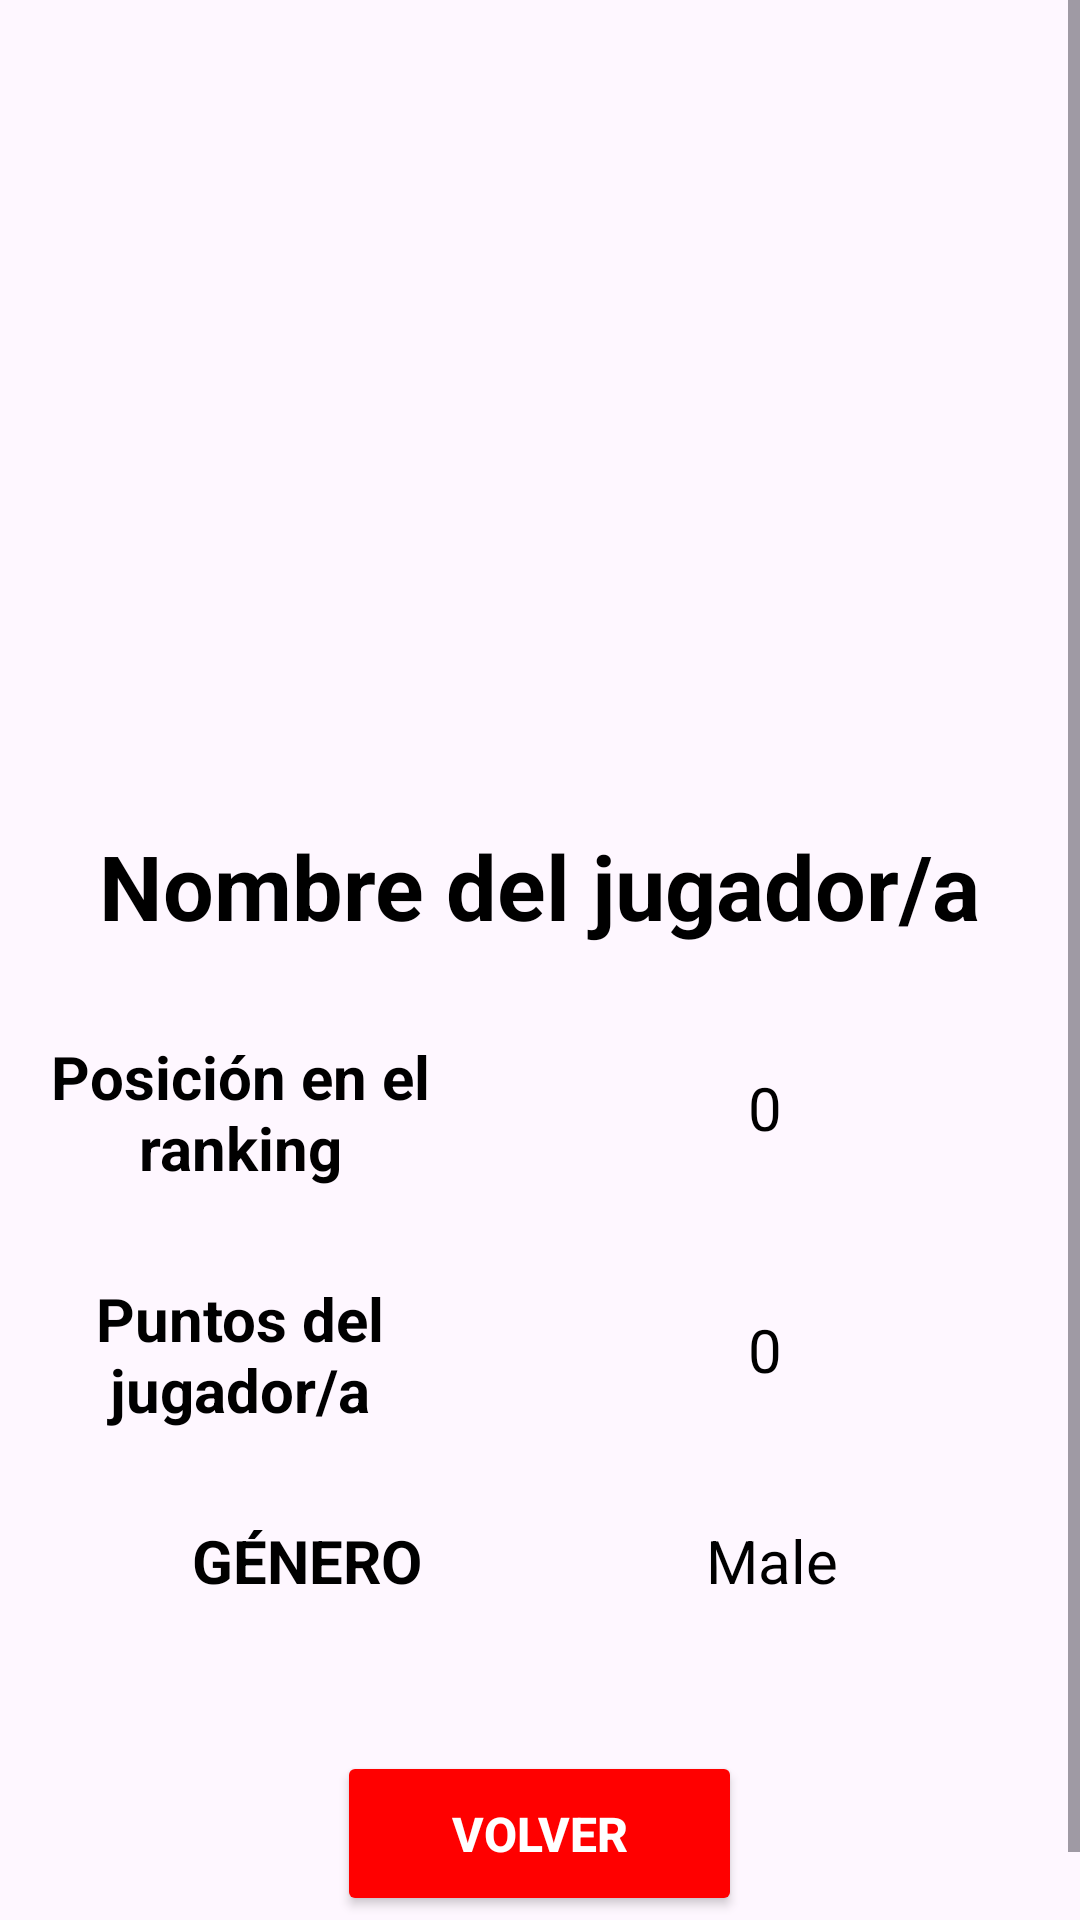

Write the Android layout XML for this screen, with the resource values it uses.
<!-- AndroidManifest.xml: application theme Theme.Padinfo -->
<!-- res/layout/activity_player.xml -->
<?xml version="1.0" encoding="utf-8"?>
<ScrollView
    xmlns:android="http://schemas.android.com/apk/res/android"
    xmlns:tools="http://schemas.android.com/tools"
    xmlns:app="http://schemas.android.com/apk/res-auto"
    android:layout_width="match_parent"
    android:layout_height="match_parent"
    tools:context=".Activities.ActivityPlayer">

  <LinearLayout
      android:layout_width="match_parent"
      android:layout_height="wrap_content"
      android:orientation="vertical"
      android:gravity="center_horizontal">
          <ImageView
              android:id="@+id/imagePlayer_View"
              android:layout_width="185dp"
              android:layout_height="205dp"
              android:layout_marginTop="50dp"
              tools:srcCompat="@tools:sample/avatars" />

          <TextView
              android:id="@+id/txtNamePlayer_View"
              android:layout_width="wrap_content"
              android:layout_height="wrap_content"
              android:layout_marginTop="10dp"
              android:padding="10dp"
              android:text="@string/nombreJugador"
              android:textColor="@color/black"
              android:textSize="30sp"
              android:textStyle="bold" />

          <LinearLayout
              android:layout_width="match_parent"
              android:layout_height="wrap_content"
              android:orientation="horizontal"
              android:gravity="center"
              android:layout_marginTop="10dp" >

              <TextView
                  android:id="@+id/textViewPosicionRanking_View"
                  android:layout_width="150dp"
                  android:layout_height="wrap_content"
                  android:padding="10dp"
                  android:text="@string/rankPosicion"
                  android:textAlignment="center"
                  android:textColor="@color/black"
                  android:textSize="20sp"
                  android:textStyle="bold" />

              <TextView
                  android:id="@+id/txtRankingPos_View"
                  android:layout_width="200dp"
                  android:layout_height="50dp"
                  android:padding="10dp"
                  android:text="@string/numeroCero"
                  android:textAlignment="center"
                  android:textColor="@color/black"
                  android:textSize="20sp" />

          </LinearLayout>

          <LinearLayout
              android:layout_width="match_parent"
              android:layout_height="wrap_content"
              android:orientation="horizontal"
              android:gravity="center"
              android:layout_marginTop="10dp">

              <TextView
                  android:id="@+id/textViewPuntosPlayer_View"
                  android:layout_width="150dp"
                  android:layout_height="wrap_content"
                  android:padding="10dp"
                  android:text="@string/puntos"
                  android:textAlignment="center"
                  android:textColor="@color/black"
                  android:textSize="20sp"
                  android:textStyle="bold" />

              <TextView
                  android:id="@+id/txtPoints_View"
                  android:layout_width="200dp"
                  android:layout_height="50dp"
                  android:padding="10dp"
                  android:text="@string/numeroCero"
                  android:textColor="@color/black"
                  android:textSize="20sp"
                  android:textAlignment="center" />

          </LinearLayout>

          <LinearLayout
                android:layout_width="match_parent"
                android:layout_height="wrap_content"
                android:orientation="horizontal"
                android:gravity="center"
                android:layout_marginTop="10dp">
                      <TextView
                          android:id="@+id/textViewGeneroP_View"
                          android:layout_width="155dp"
                          android:layout_height="wrap_content"
                          android:padding="10dp"
                          android:text="@string/genero"
                          android:textAlignment="center"
                          android:textColor="@color/black"
                          android:textSize="20sp"
                          android:textStyle="bold" />

                      <TextView
                          android:id="@+id/txtGender_View"
                          android:layout_width="155dp"
                          android:layout_height="wrap_content"
                          android:padding="10dp"
                          android:text="@string/generoMasc"
                          android:textColor="@color/black"
                          android:textSize="20sp"
                          android:textAlignment="center"
                          tools:ignore="RtlSymmetry" />

          </LinearLayout>

          <Button
              android:id="@+id/btnVolver_List_P"
              android:layout_width="135dp"
              android:layout_height="55dp"
              android:layout_marginTop="40dp"
              android:layout_marginBottom="25dp"
              android:backgroundTint="@color/red"
              android:insetTop="0dp"
              android:insetBottom="0dp"
              android:text="@string/volver"
              android:textColor="@color/white"
              android:textSize="16sp"
              android:textStyle="bold"
              app:cornerRadius="0dp" />

  </LinearLayout>
</ScrollView>
<!-- resources referenced by this layout -->
<resources>
  <color name="black">#000000</color>
  <color name="red">#FF0000</color>
  <color name="white">#FFFFFF</color>
  <string name="genero">GÉNERO</string>
  <string name="generoMasc">Male</string>
  <string name="nombreJugador">Nombre del jugador/a</string>
  <string name="numeroCero">0</string>
  <string name="puntos">Puntos del jugador/a</string>
  <string name="rankPosicion">Posición en el ranking</string>
  <string name="volver">VOLVER</string>
  <style name="Theme.Padinfo" parent="Base.Theme.Padinfo" />
  <style name="Base.Theme.Padinfo" parent="Theme.Material3.DayNight.NoActionBar">
          
          <item name="android:textColor">@color/black</item>
          <item name="android:textColorHint">@color/grey_hint</item>
          <item name="android:textColorHighlight">@color/red</item>
          
          
          <item name="colorPrimary">@color/green_normal</item>
          <item name="colorPrimaryVariant">@color/green_dark</item>
          <item name="colorOnPrimary">@color/white</item>
  
          
          <item name="colorSecondary">@color/teal_200</item>
          <item name="colorSecondaryVariant">@color/teal_700</item>
          <item name="colorOnSecondary">@color/black</item>
  
          
          <item name="android:statusBarColor" tools:targetAPI="l">?attr/colorPrimaryVariant</item>
  
          
      </style>
  <color name="grey_hint">#353535</color>
  <color name="green_normal">#044a42</color>
  <color name="green_dark">#062925</color>
  <color name="teal_200">#FF03DAC5</color>
  <color name="teal_700">#FF018786</color>
</resources>
